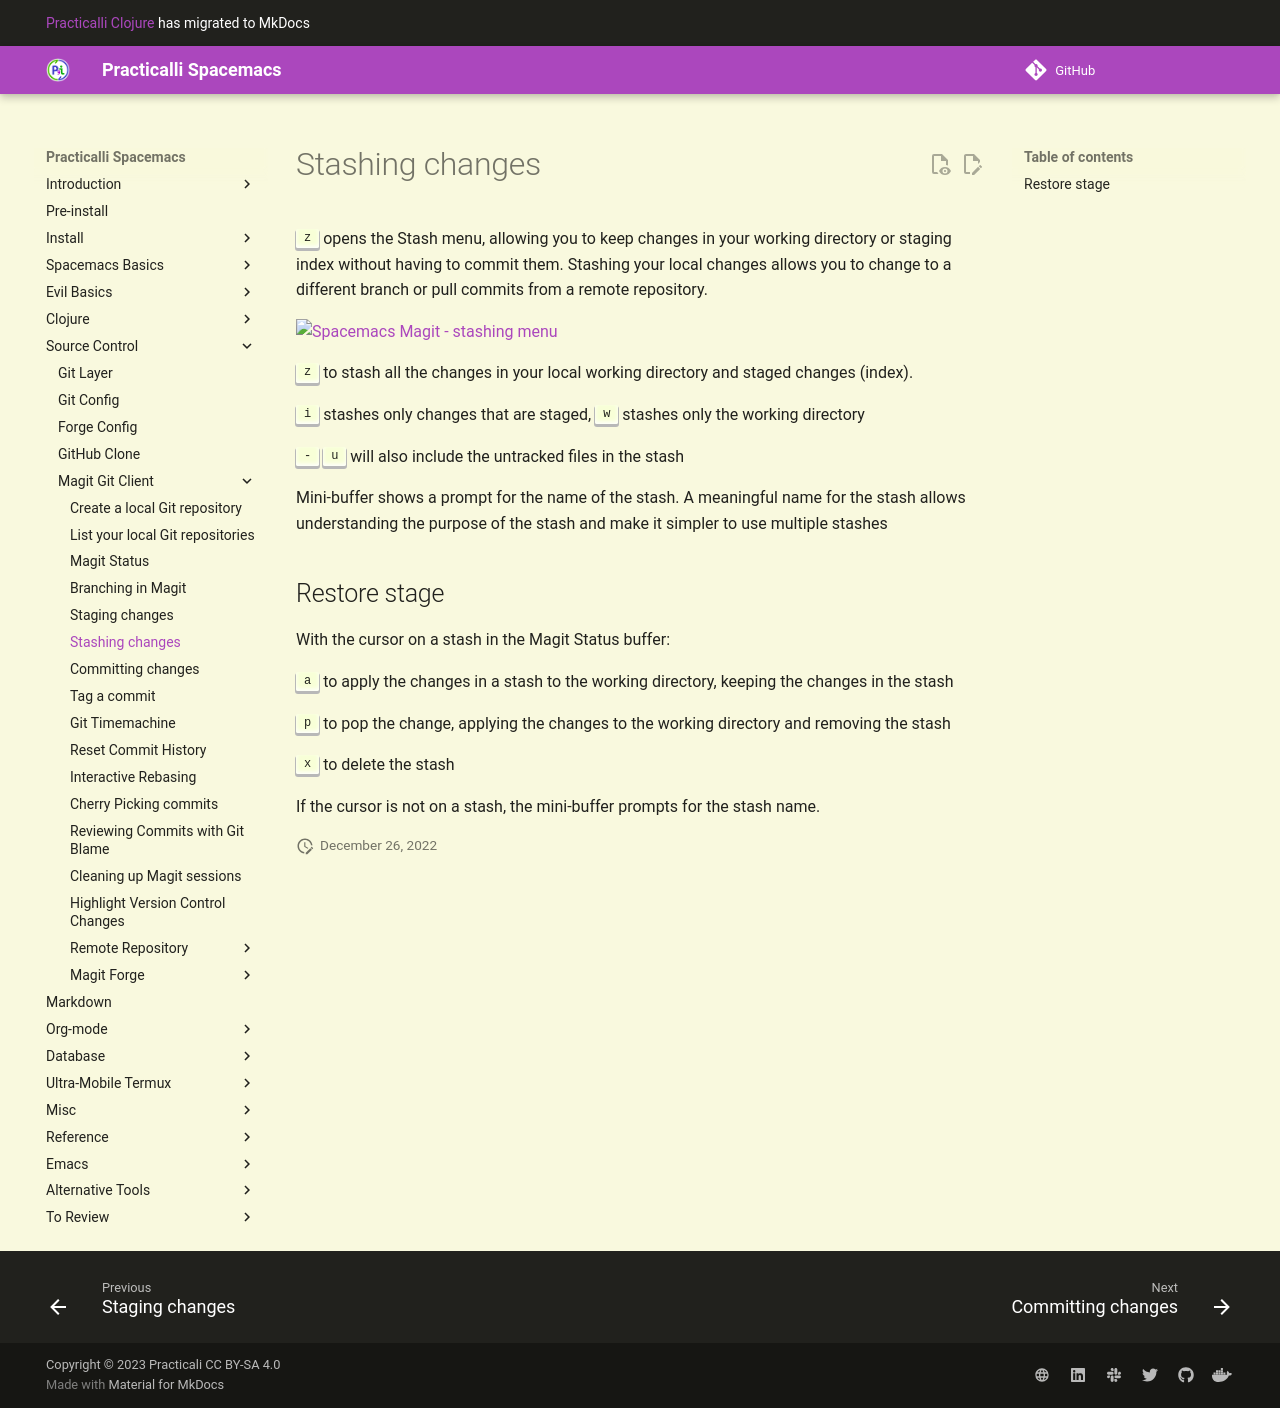

repository: practicalli/spacemacs · page: source-control/magit/stashing/index.html · generator: mkdocs

# Stashing changes

++"z"++ opens the Stash menu, allowing you to keep changes in your working directory or staging index without having to commit them.  Stashing your local changes allows you to change to a different branch or pull commits from a remote repository.

![Spacemacs Magit - stashing menu](/images/spacemacs-magit-stash-menu.png)

++"z"++ to stash all the changes in your local working directory and staged changes (index).

++"i"++ stashes only changes that are staged, ++"w"++ stashes only the working directory

++minus++ ++"u"++ will also include the untracked files in the stash

Mini-buffer shows a prompt for the name of the stash.  A meaningful name for the stash allows understanding the purpose of the stash and make it simpler to use multiple stashes


## Restore stage

With the cursor on a stash in the Magit Status buffer:

++"a"++ to apply the changes in a stash to the working directory, keeping the changes in the stash

++"p"++ to pop the change, applying the changes to the working directory and removing the stash

++"x"++ to delete the stash

If the cursor is not on a stash, the mini-buffer prompts for the stash name.
